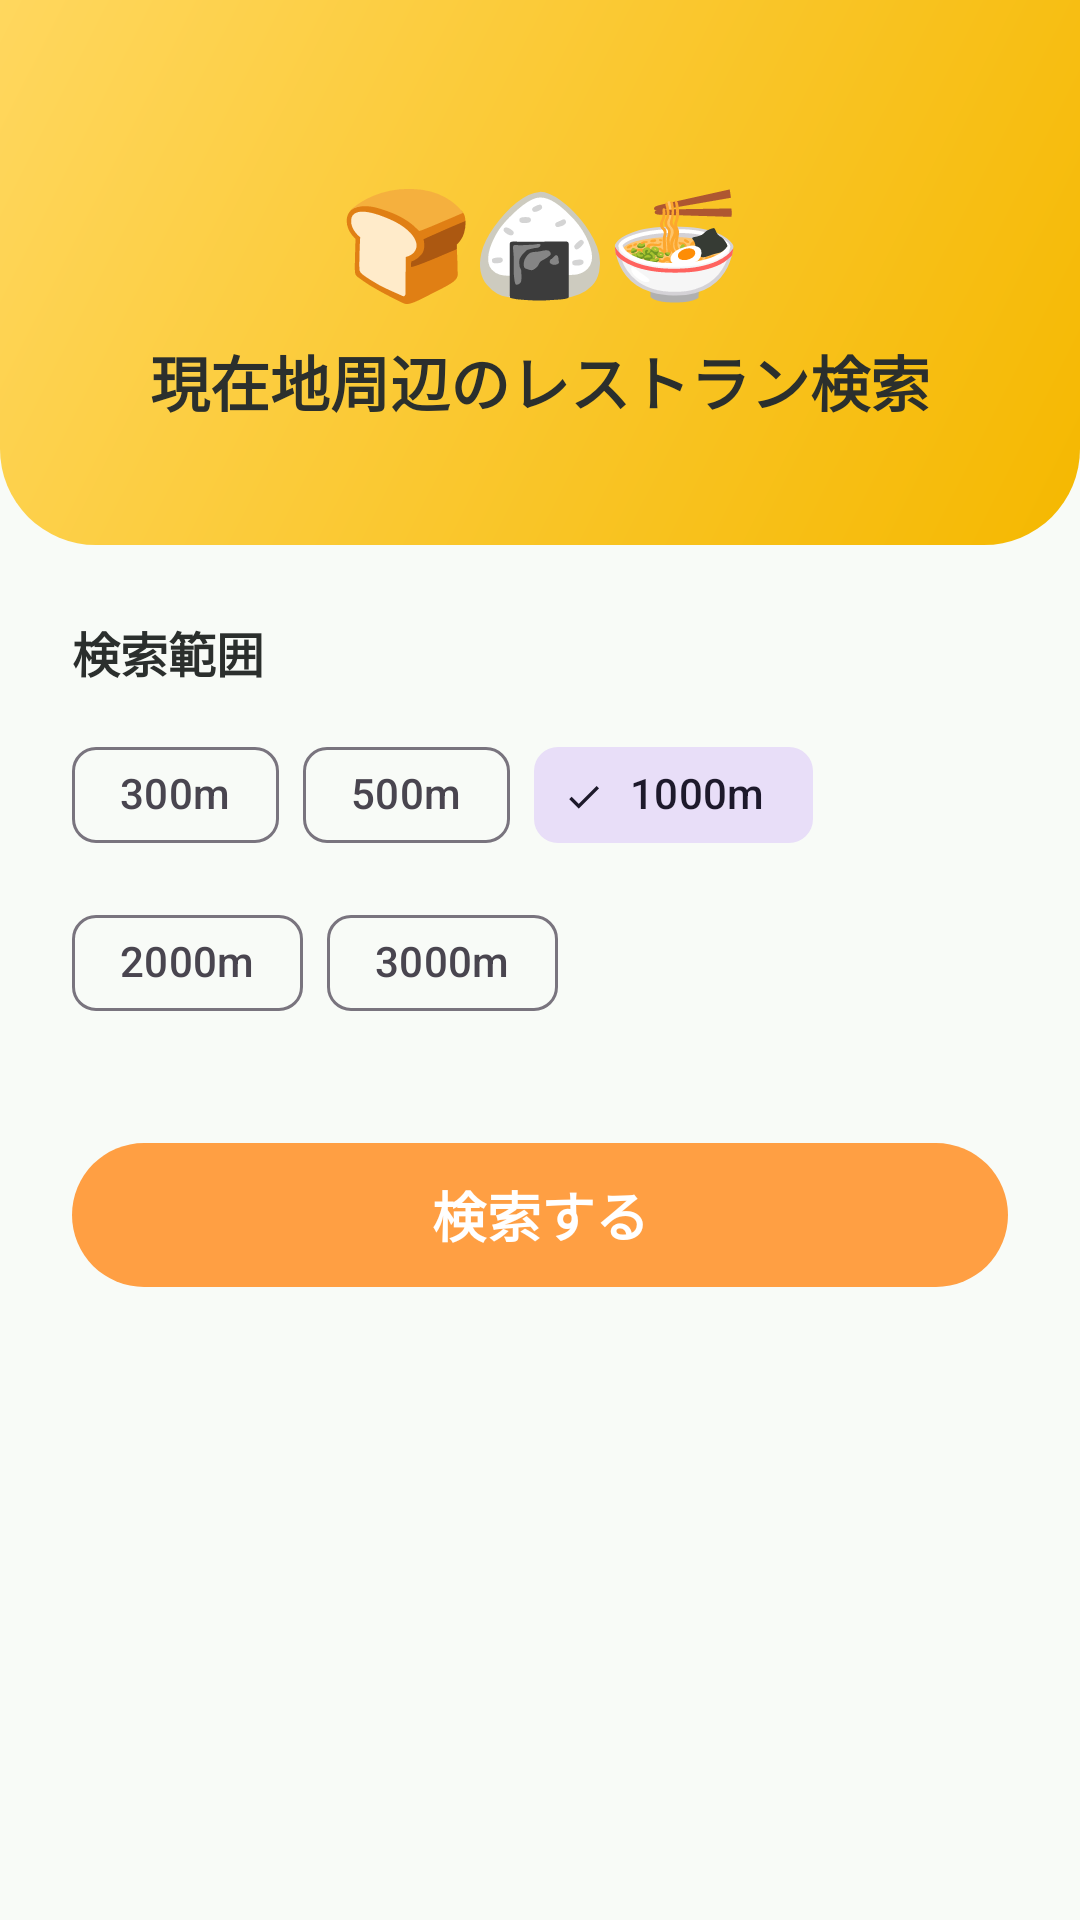

Layout XML and referenced resources for this Android screen:
<!-- AndroidManifest.xml: application theme Theme.ProjectFood -->
<!-- res/layout/fragment_search.xml -->
<?xml version="1.0" encoding="utf-8"?>
<LinearLayout xmlns:android="http://schemas.android.com/apk/res/android"
    xmlns:app="http://schemas.android.com/apk/res-auto"
    android:layout_width="match_parent"
    android:layout_height="match_parent"
    android:orientation="vertical">

    
    <LinearLayout
        android:layout_width="match_parent"
        android:layout_height="wrap_content"
        android:background="@drawable/header_background"
        android:gravity="center"
        android:orientation="vertical"
        android:paddingTop="56dp"
        android:paddingBottom="40dp">

        <TextView
            android:layout_width="wrap_content"
            android:layout_height="wrap_content"
            android:text="🍞🍙🍜"
            android:textSize="36sp" />

        <TextView
            android:layout_width="wrap_content"
            android:layout_height="wrap_content"
            android:layout_marginTop="8dp"
            android:text="現在地周辺のレストラン検索"
            android:textColor="@color/text_primary"
            android:textSize="20sp"
            android:textStyle="bold" />
    </LinearLayout>

    
    <LinearLayout
        android:layout_width="match_parent"
        android:layout_height="0dp"
        android:layout_weight="1"
        android:orientation="vertical"
        android:padding="24dp">

        <TextView
            android:layout_width="wrap_content"
            android:layout_height="wrap_content"
            android:text="検索範囲"
            android:textColor="@color/text_primary"
            android:textSize="16sp"
            android:textStyle="bold" />

        
        <com.google.android.material.chip.ChipGroup
            android:id="@+id/chipGroupRange"
            android:layout_width="match_parent"
            android:layout_height="wrap_content"
            android:layout_marginTop="12dp"
            app:selectionRequired="true"
            app:singleSelection="true">

            <com.google.android.material.chip.Chip
                android:id="@+id/chip300"
                style="@style/Widget.Material3.Chip.Filter"
                android:layout_width="wrap_content"
                android:layout_height="wrap_content"
                android:text="300m" />

            <com.google.android.material.chip.Chip
                android:id="@+id/chip500"
                style="@style/Widget.Material3.Chip.Filter"
                android:layout_width="wrap_content"
                android:layout_height="wrap_content"
                android:text="500m" />

            <com.google.android.material.chip.Chip
                android:id="@+id/chip1000"
                style="@style/Widget.Material3.Chip.Filter"
                android:layout_width="wrap_content"
                android:layout_height="wrap_content"
                android:checked="true"
                android:text="1000m" />

            <com.google.android.material.chip.Chip
                android:id="@+id/chip2000"
                style="@style/Widget.Material3.Chip.Filter"
                android:layout_width="wrap_content"
                android:layout_height="wrap_content"
                android:text="2000m" />

            <com.google.android.material.chip.Chip
                android:id="@+id/chip3000"
                style="@style/Widget.Material3.Chip.Filter"
                android:layout_width="wrap_content"
                android:layout_height="wrap_content"
                android:text="3000m" />
        </com.google.android.material.chip.ChipGroup>

        <com.google.android.material.button.MaterialButton
            android:id="@+id/btnSearch"
            android:layout_width="match_parent"
            android:layout_height="56dp"
            android:layout_marginTop="32dp"
            android:text="検索する"
            android:textColor="@color/white"
            android:textSize="18sp"
            android:textStyle="bold"
            app:backgroundTint="@color/accent_orange"
            app:cornerRadius="28dp" />
        
        <TextView
            android:id="@+id/tvStatus"
            android:layout_width="match_parent"
            android:layout_height="wrap_content"
            android:layout_marginTop="16dp"
            android:gravity="center"
            android:textColor="@color/text_secondary" />
    </LinearLayout>

</LinearLayout>
<!-- resources referenced by this layout -->
<resources>
  <color name="accent_orange">#FF9F43</color>
  <color name="text_primary">#2B2F2D</color>
  <color name="text_secondary">#7A817D</color>
  <color name="white">#FFFFFFFF</color>
  <!-- drawable header_background (drawable) -->
  <?xml version="1.0" encoding="utf-8"?>
  <shape xmlns:android="http://schemas.android.com/apk/res/android"
      android:shape="rectangle">
  
      <gradient
          android:startColor="#F5B800"
          android:endColor="#FFD75E"
          android:angle="135" />
  
      <corners
          android:bottomLeftRadius="32dp"
          android:bottomRightRadius="32dp" />
  
  </shape>
  <style name="Theme.ProjectFood" parent="Base.Theme.ProjectFood" />
  <style name="Base.Theme.ProjectFood" parent="Theme.Material3.Light.NoActionBar">
  
          
          <item name="colorPrimary">@color/green_main</item>
          <item name="colorOnPrimary">@color/text_primary</item>
          <item name="colorPrimaryContainer">@color/green_light</item>
          <item name="colorOnPrimaryContainer">@color/green_dark</item>
  
          
          <item name="colorSecondary">@color/accent_orange</item>
          <item name="colorOnSecondary">@color/white</item>
  
          
          <item name="android:colorBackground">@color/background_cream</item>
          <item name="colorSurface">@color/background_cream</item>
          <item name="colorOnSurface">@color/text_primary</item>
          <item name="colorOnBackground">@color/text_primary</item>
  
          
          <item name="android:statusBarColor">@color/green_dark</item>
      </style>
  <color name="green_main">#2E9E6B</color>
  <color name="green_light">#DFF3E8</color>
  <color name="green_dark">#1F7A52</color>
  <color name="background_cream">#F8FBF7</color>
</resources>
